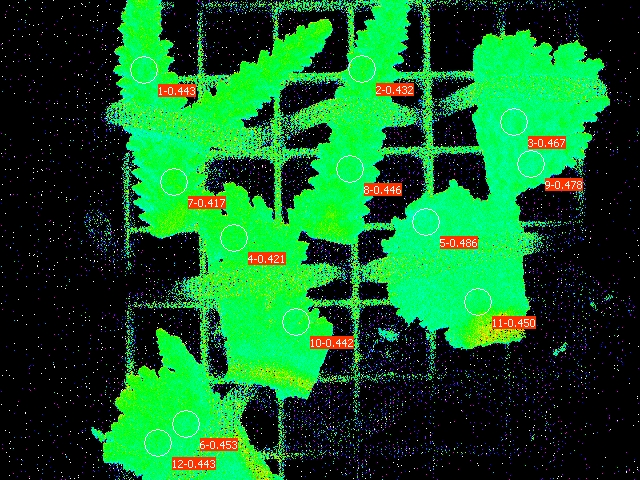

Data behind this chart, as committed beside it:
Date; Time; No.; PAR; F1; F2; F3; F4; F5; F6; F7; F8; F9; F10; F11; F12; Fm'1; Fm'2; Fm'3; Fm'4; Fm'5; Fm'6; Fm'7; Fm'8
30.06.23; 22:00:45; 1; 0; 0.1383; 0.1300; 0.1432; 0.1510; 0.1266; 0.1496; 0.1618; 0.1525; 0.1442; 0.1315; 0.1266; 0.1437; 0.2483; 0.2287; 0.2688; 0.2610; 0.2463; 0.2732; 0.2776; 0.2752
